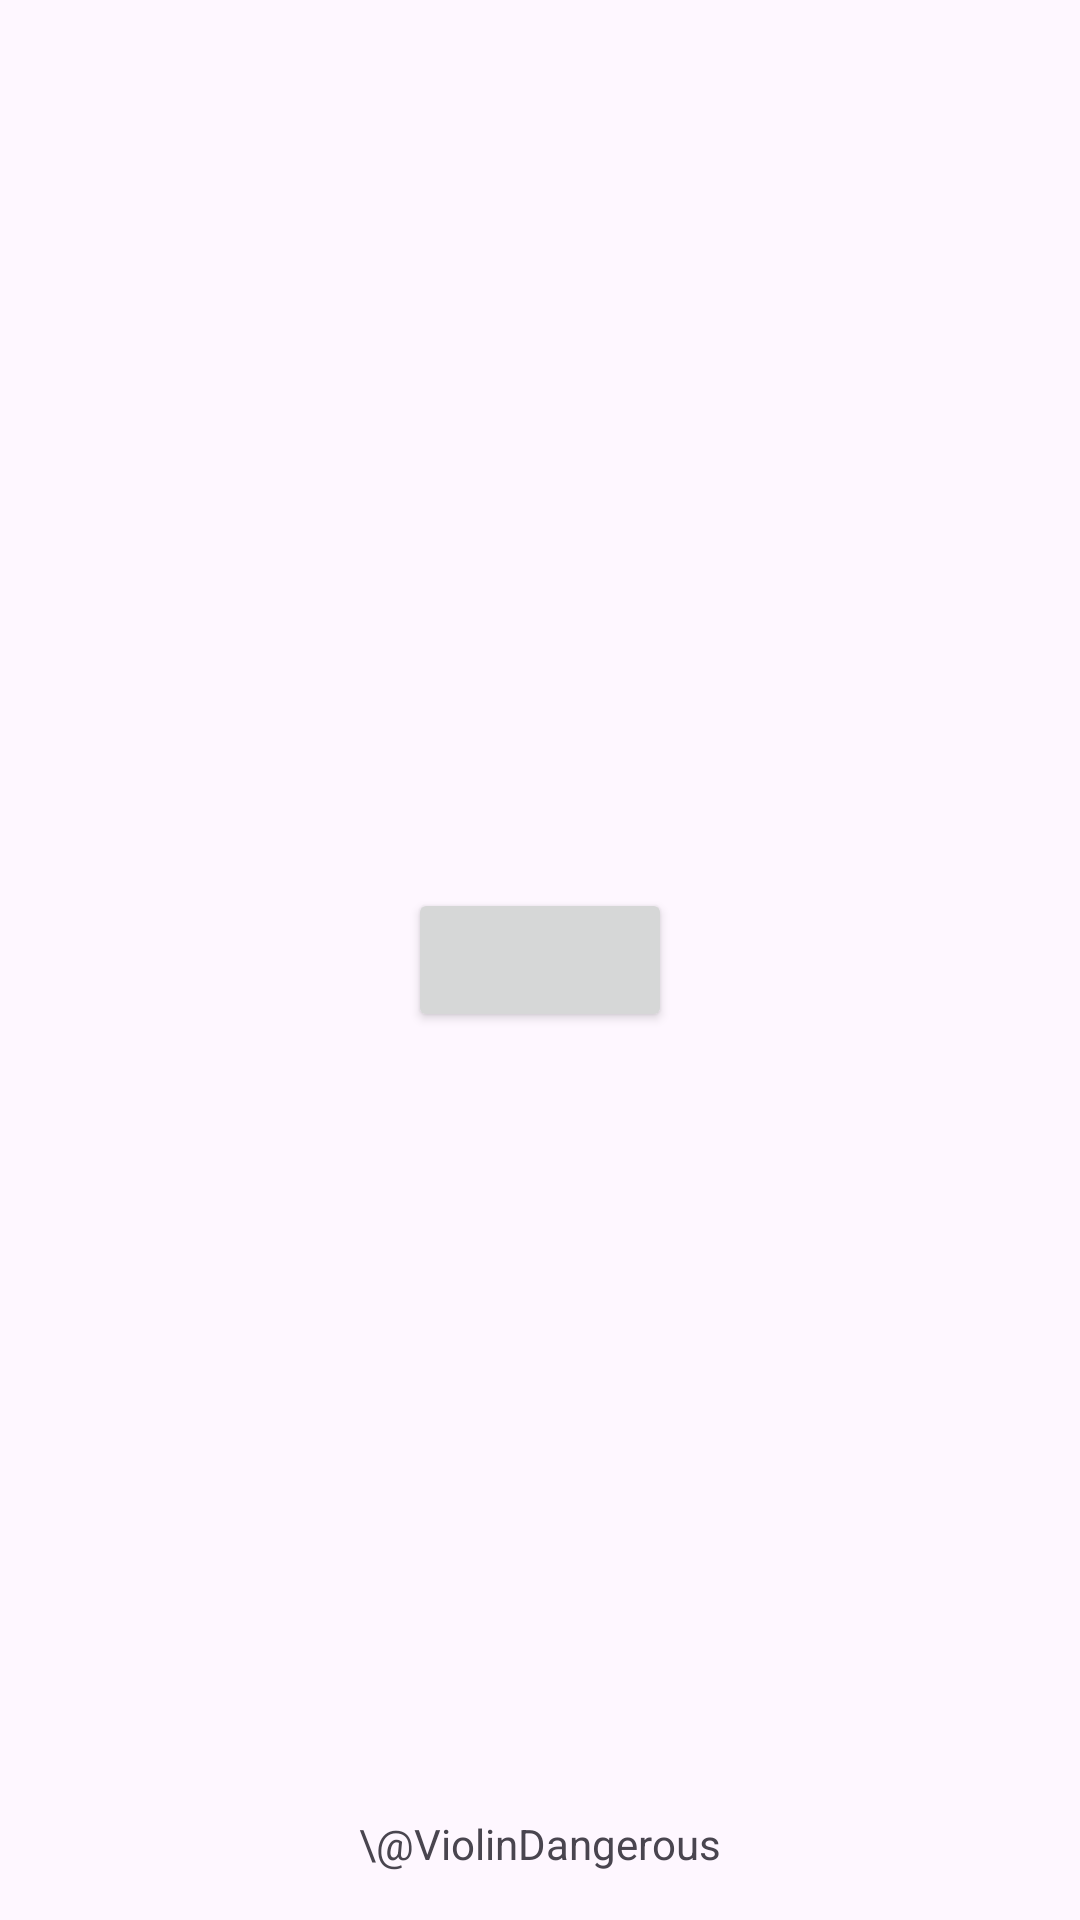

The Android layout XML behind this screen, and the referenced resources:
<!-- AndroidManifest.xml: application theme Theme.Awakening -->
<!-- res/layout/activity_main.xml -->
<?xml version="1.0" encoding="utf-8"?>
<androidx.constraintlayout.widget.ConstraintLayout xmlns:android="http://schemas.android.com/apk/res/android"
    xmlns:app="http://schemas.android.com/apk/res-auto"
    xmlns:tools="http://schemas.android.com/tools"
    android:id="@+id/main"
    android:layout_width="match_parent"
    android:layout_height="match_parent"
    tools:context=".MainActivity">

    <Button
        android:id="@+id/button"
        android:layout_width="wrap_content"
        android:layout_height="wrap_content"
        app:layout_constraintBottom_toBottomOf="parent"
        app:layout_constraintEnd_toEndOf="parent"
        app:layout_constraintStart_toStartOf="parent"
        app:layout_constraintTop_toTopOf="parent" />

    <TextView
        android:id="@+id/textView"
        android:layout_width="wrap_content"
        android:layout_height="wrap_content"
        android:text="\@ViolinDangerous"
        android:layout_marginBottom="16dp"
        app:layout_constraintBottom_toBottomOf="parent"
        app:layout_constraintEnd_toEndOf="parent"
        app:layout_constraintStart_toStartOf="parent" />

</androidx.constraintlayout.widget.ConstraintLayout>
<!-- resources referenced by this layout -->
<resources>
  <style name="Theme.Awakening" parent="Base.Theme.Awakening" />
  <style name="Base.Theme.Awakening" parent="Theme.Material3.DayNight.NoActionBar">
          
          
      </style>
</resources>
